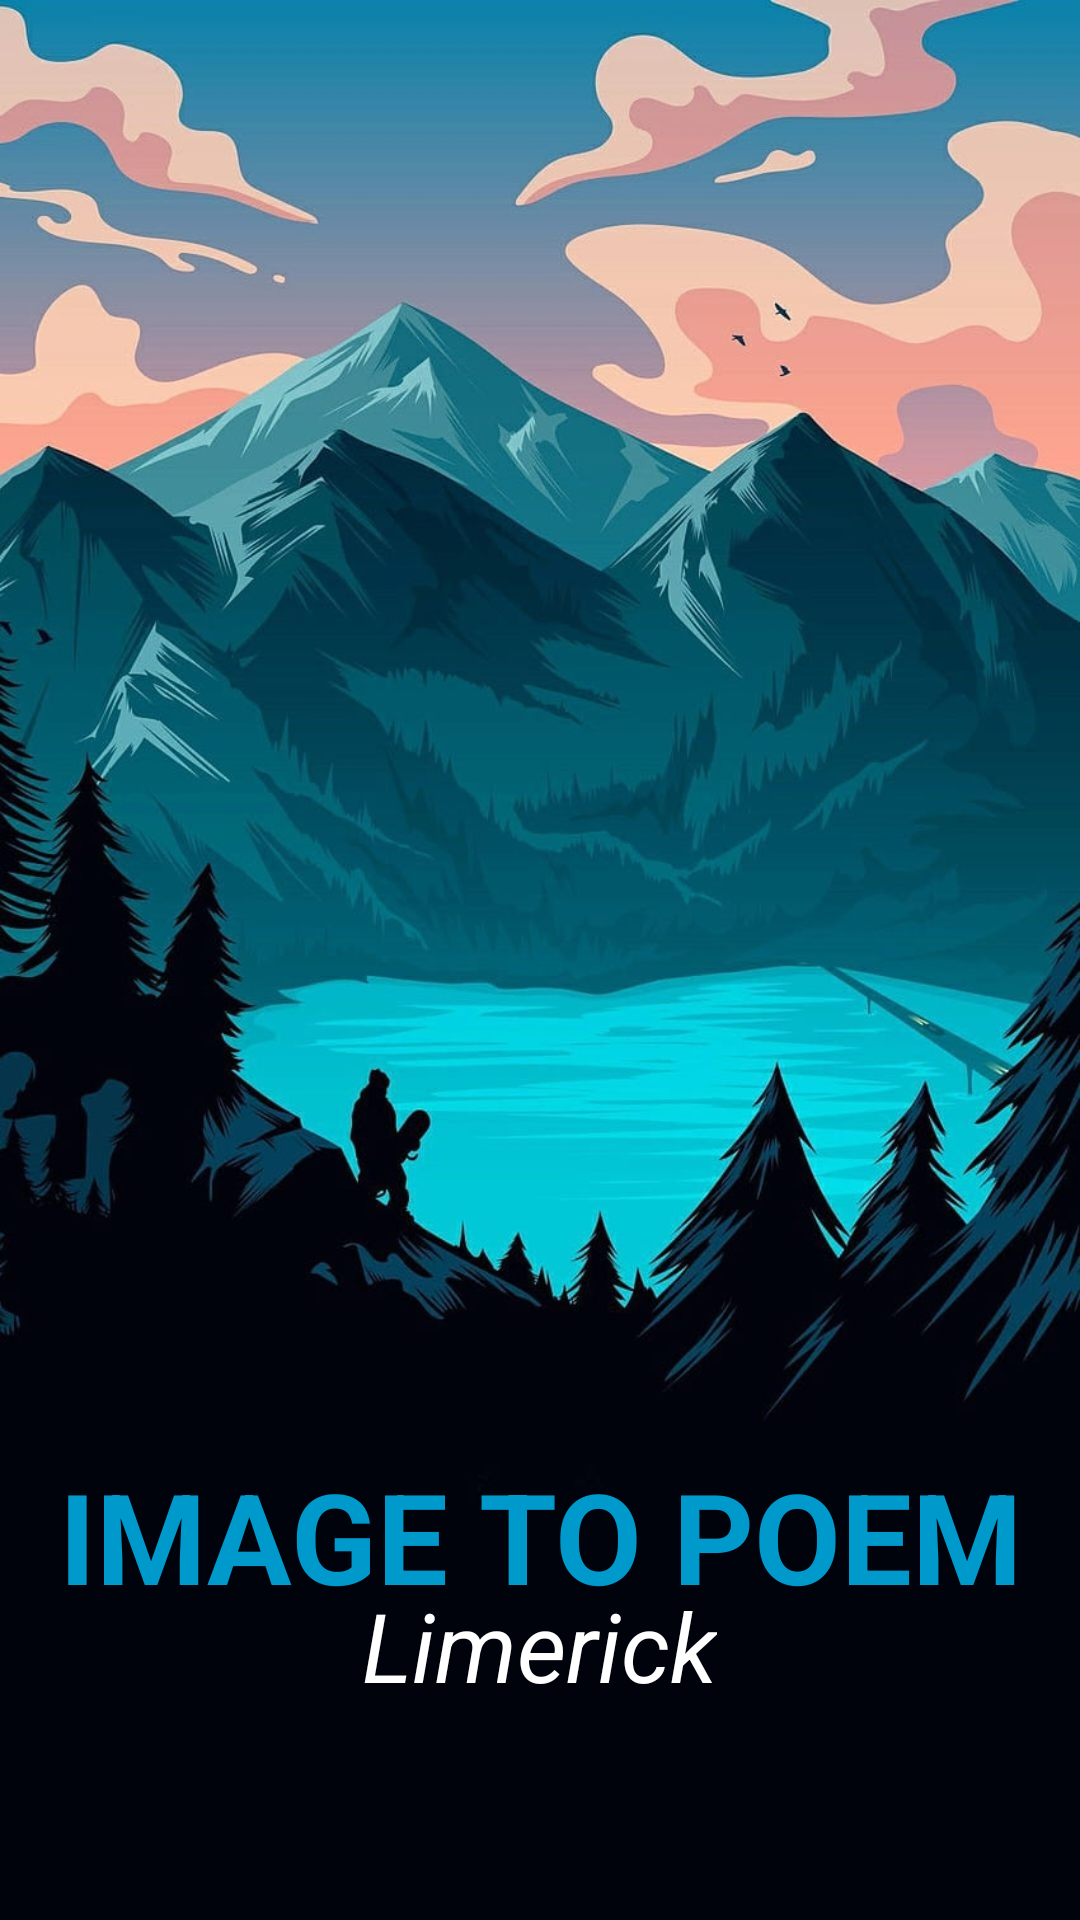

Reconstruct the res/layout file that produces this screen, plus the resources it refers to.
<!-- AndroidManifest.xml: application theme Theme.ImagePoem -->
<!-- res/layout/activity_splash_screen.xml -->
<?xml version="1.0" encoding="utf-8"?>
<RelativeLayout xmlns:android="http://schemas.android.com/apk/res/android"
    xmlns:app="http://schemas.android.com/apk/res-auto"
    xmlns:tools="http://schemas.android.com/tools"
    android:id="@+id/main"
    android:layout_width="match_parent"
    android:layout_height="match_parent"
    tools:context=".SplashScreenActivity"
    android:background="@drawable/splash_screen_bg">

    <TextView
        android:id="@+id/title"
        android:layout_width="wrap_content"
        android:layout_height="wrap_content"
        android:text="@string/app_title"
        android:textColor="@android:color/holo_blue_dark"
        android:textSize="42sp"
        android:textStyle="bold"
        android:layout_centerHorizontal="true"
        android:layout_alignParentBottom="true"
        android:layout_marginBottom="100dp"
        android:gravity="center"/>

    <TextView
        android:id="@+id/subtitle"
        android:layout_width="wrap_content"
        android:layout_height="wrap_content"
        android:text="Limerick"
        android:textColor="@android:color/white"
        android:textSize="32sp"
        android:textStyle="italic"
        android:layout_alignParentBottom="true"
        android:layout_centerHorizontal="true"
        android:layout_marginBottom="70dp"/>
</RelativeLayout>
<!-- resources referenced by this layout -->
<resources>
  <!-- drawable splash_screen_bg: jpg bitmap (drawable-nodpi, 304404 bytes) -->
  <string name="app_title">IMAGE TO POEM</string>
  <style name="Theme.ImagePoem" parent="Base.Theme.ImagePoem" />
  <style name="Base.Theme.ImagePoem" parent="Theme.Material3.DayNight.NoActionBar">
          
          
      </style>
</resources>
